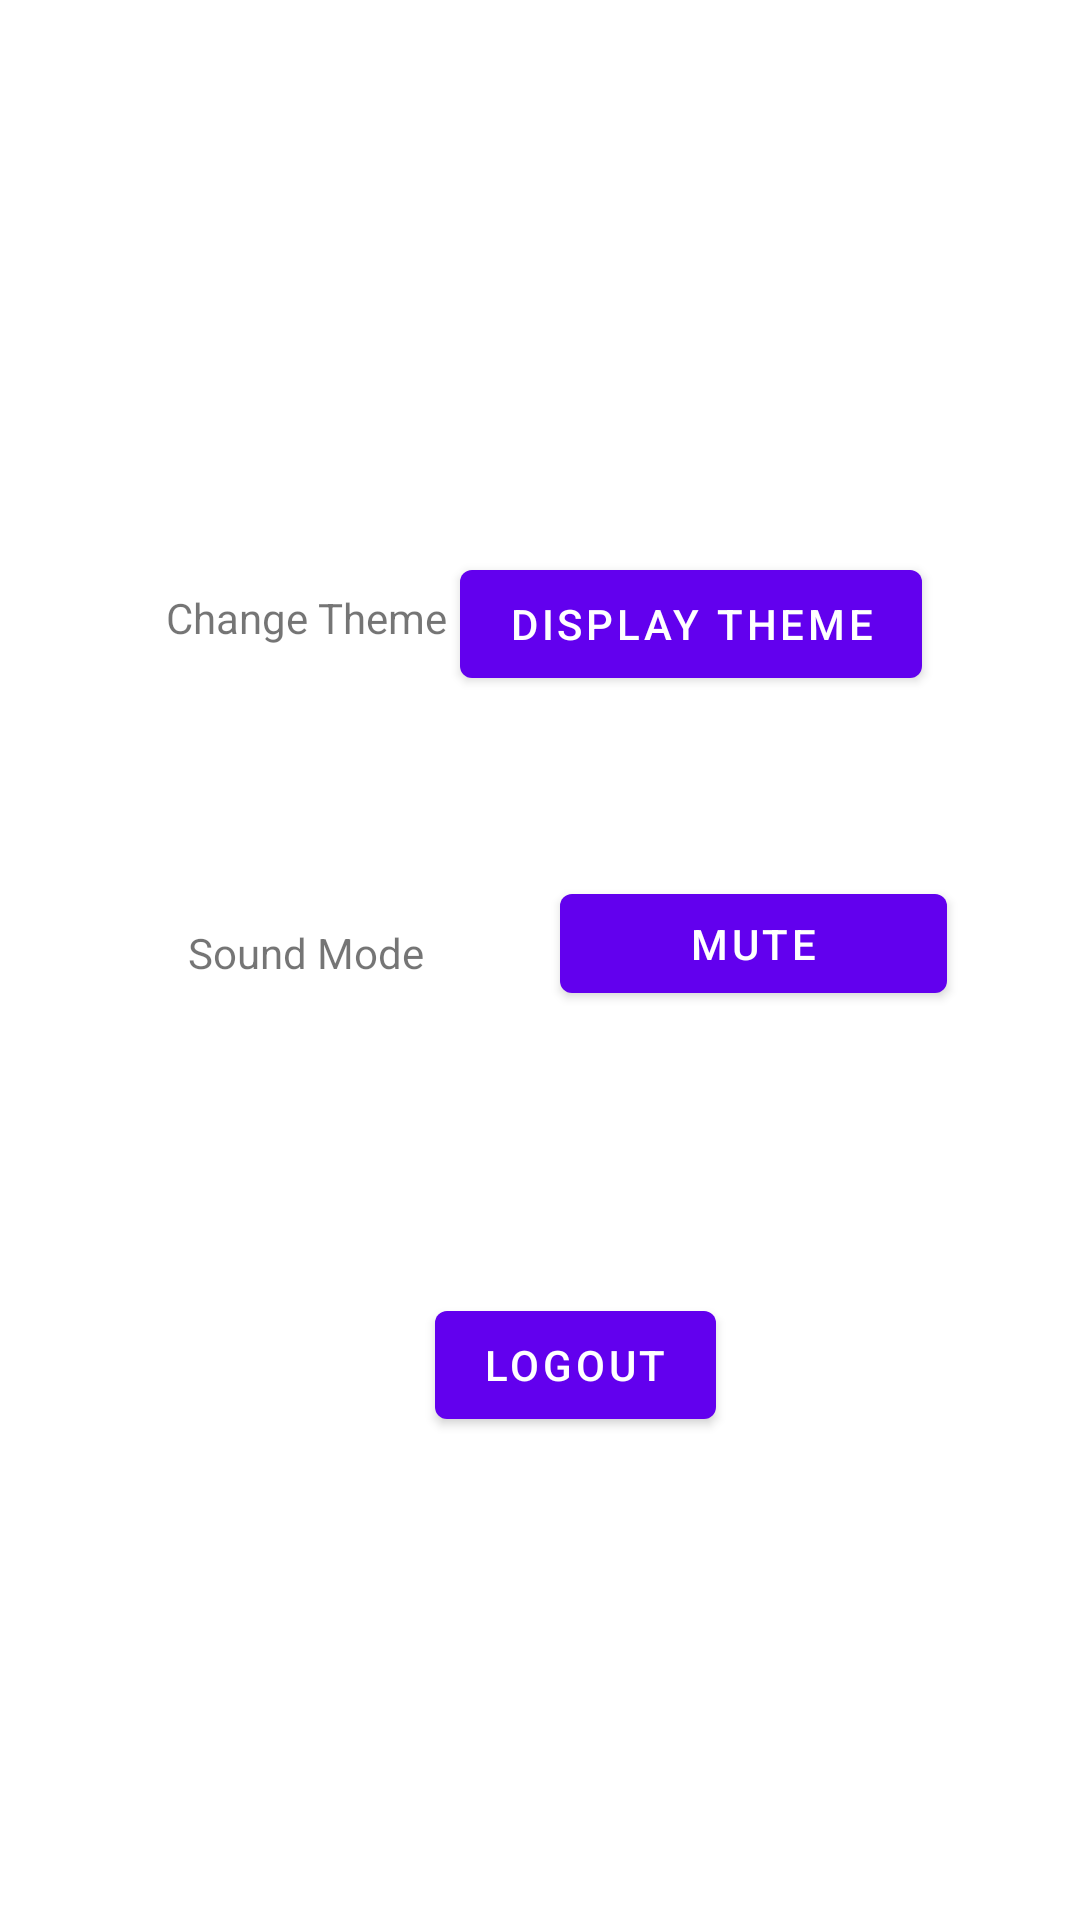

Produce the Android XML layout that renders to this screen, including the resource entries it uses.
<!-- AndroidManifest.xml: fallback theme Theme.MaterialComponents.DayNight.NoActionBar -->
<!-- res/layout/activity_settings.xml -->
<?xml version="1.0" encoding="utf-8"?>
<androidx.constraintlayout.widget.ConstraintLayout xmlns:android="http://schemas.android.com/apk/res/android"
    xmlns:app="http://schemas.android.com/apk/res-auto"
    xmlns:tools="http://schemas.android.com/tools"
    android:layout_width="match_parent"
    android:layout_height="match_parent"
    tools:context=".ui.SettingsActivity">

    <Button
        android:id="@+id/btnDisplayAdminTheme"
        android:layout_width="wrap_content"
        android:layout_height="wrap_content"
        android:layout_marginTop="184dp"
        android:text="Display Theme"
        app:layout_constraintEnd_toEndOf="parent"
        app:layout_constraintHorizontal_bias="0.744"
        app:layout_constraintStart_toStartOf="parent"
        app:layout_constraintTop_toTopOf="parent" />

    <Button
        android:id="@+id/btnSoundAdminMode"
        android:layout_width="129dp"
        android:layout_height="45dp"
        android:layout_marginTop="60dp"
        android:text="Mute"
        app:layout_constraintEnd_toEndOf="parent"
        app:layout_constraintHorizontal_bias="0.339"
        app:layout_constraintStart_toEndOf="@+id/txtSound"
        app:layout_constraintTop_toBottomOf="@+id/btnDisplayAdminTheme" />

    <Button
        android:id="@+id/btnAdminLogOut"
        android:layout_width="wrap_content"
        android:layout_height="wrap_content"
        android:layout_marginTop="94dp"
        android:text="Logout"
        app:layout_constraintBottom_toBottomOf="parent"
        app:layout_constraintEnd_toEndOf="parent"
        app:layout_constraintHorizontal_bias="0.544"
        app:layout_constraintStart_toStartOf="parent"
        app:layout_constraintTop_toBottomOf="@+id/btnSoundAdminMode"
        app:layout_constraintVertical_bias="0.0" />

    <TextView
        android:id="@+id/lblChangeTheme"
        android:layout_width="124dp"
        android:layout_height="44dp"
        android:layout_marginTop="184dp"
        android:gravity="center"
        android:text="Change Theme"
        app:layout_constraintEnd_toEndOf="parent"
        app:layout_constraintHorizontal_bias="0.17"
        app:layout_constraintStart_toStartOf="parent"
        app:layout_constraintTop_toTopOf="parent" />

    <TextView
        android:id="@+id/txtSound"
        android:layout_width="124dp"
        android:layout_height="51dp"
        android:layout_marginTop="64dp"
        android:gravity="center"
        android:text="Sound Mode"
        app:layout_constraintEnd_toEndOf="parent"
        app:layout_constraintHorizontal_bias="0.17"
        app:layout_constraintStart_toStartOf="parent"
        app:layout_constraintTop_toBottomOf="@+id/lblChangeTheme" />
</androidx.constraintlayout.widget.ConstraintLayout>
<!-- resources referenced by this layout -->
<resources>

</resources>
